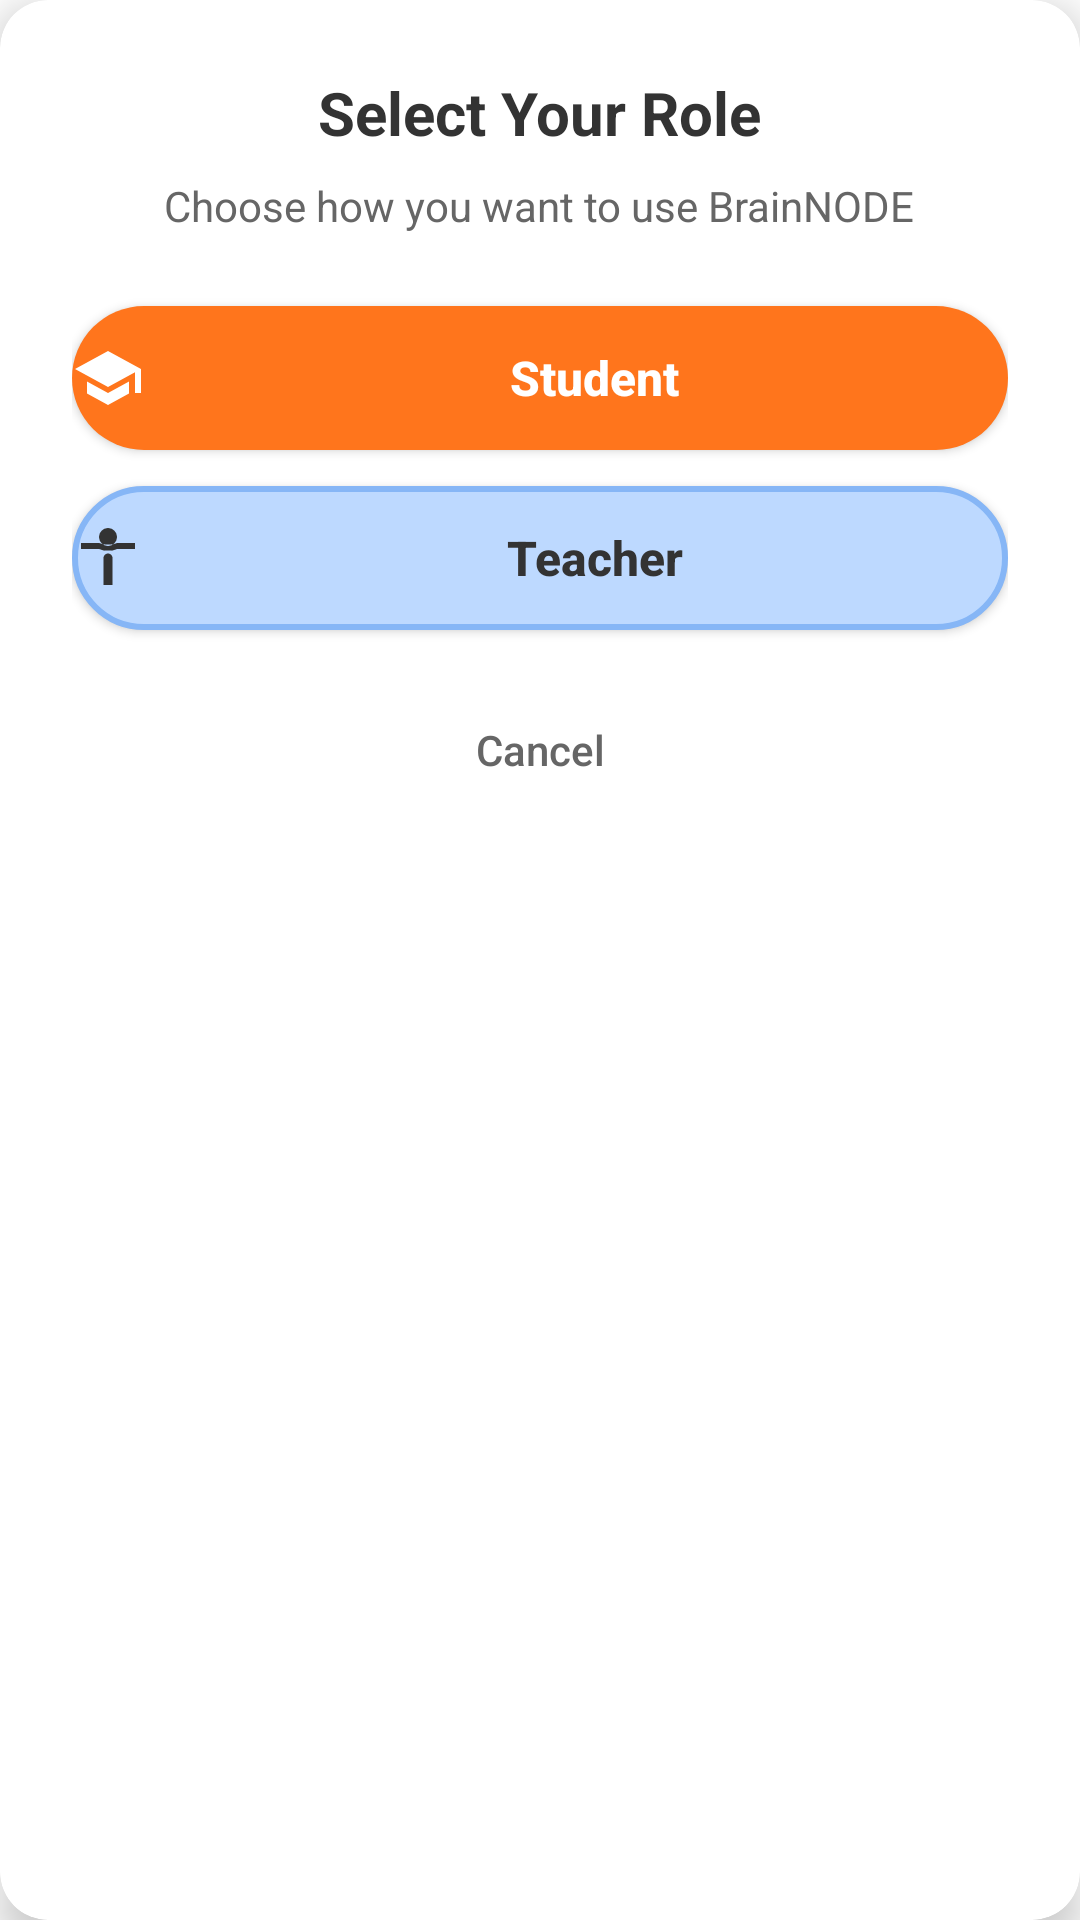

Produce the Android XML layout that renders to this screen, including the resource entries it uses.
<!-- AndroidManifest.xml: application theme Theme.BrainNODE -->
<!-- res/layout/dialog_role_selection.xml -->
<?xml version="1.0" encoding="utf-8"?>
<androidx.cardview.widget.CardView xmlns:android="http://schemas.android.com/apk/res/android"
    xmlns:app="http://schemas.android.com/apk/res-auto"
    android:layout_width="320dp"
    android:layout_height="wrap_content"
    android:layout_gravity="center"
    app:cardCornerRadius="16dp"
    app:cardElevation="8dp"
    android:layout_margin="24dp">

    <LinearLayout
        android:layout_width="match_parent"
        android:layout_height="wrap_content"
        android:orientation="vertical"
        android:padding="24dp">

        
        <TextView
            android:layout_width="wrap_content"
            android:layout_height="wrap_content"
            android:layout_gravity="center"
            android:text="Select Your Role"
            android:textSize="20sp"
            android:textStyle="bold"
            android:textColor="#333333"
            android:layout_marginBottom="8dp" />

        
        <TextView
            android:layout_width="wrap_content"
            android:layout_height="wrap_content"
            android:layout_gravity="center"
            android:text="Choose how you want to use BrainNODE"
            android:textSize="14sp"
            android:textColor="#666666"
            android:layout_marginBottom="24dp" />

        
        <Button
            android:id="@+id/btnStudent"
            android:layout_width="match_parent"
            android:layout_height="48dp"
            android:layout_marginBottom="12dp"
            android:background="@drawable/continue_button_background"
            android:text="Student"
            android:textColor="#FFFFFF"
            android:textSize="16sp"
            android:textStyle="bold"
            android:textAllCaps="false"
            android:drawableStart="@drawable/ic_student"
            android:drawablePadding="12dp"
            android:gravity="center" />

        
        <Button
            android:id="@+id/btnTeacher"
            android:layout_width="match_parent"
            android:layout_height="48dp"
            android:layout_marginBottom="16dp"
            android:background="@drawable/input_field_background"
            android:text="Teacher"
            android:textColor="#333333"
            android:textSize="16sp"
            android:textStyle="bold"
            android:textAllCaps="false"
            android:drawableStart="@drawable/ic_teacher"
            android:drawablePadding="12dp"
            android:gravity="center" />

        
        <Button
            android:id="@+id/btnCancel"
            android:layout_width="wrap_content"
            android:layout_height="wrap_content"
            android:layout_gravity="center"
            android:background="@android:color/transparent"
            android:text="Cancel"
            android:textColor="#666666"
            android:textSize="14sp"
            android:textAllCaps="false"
            android:padding="8dp" />

    </LinearLayout>

</androidx.cardview.widget.CardView>
<!-- resources referenced by this layout -->
<resources>
  <!-- drawable continue_button_background (drawable) -->
  <?xml version="1.0" encoding="utf-8"?>
  <shape xmlns:android="http://schemas.android.com/apk/res/android"
      android:shape="rectangle">
      <solid android:color="#FF751C" />
      <corners android:radius="25dp" />
  </shape>
  <!-- drawable ic_student (drawable) -->
  <?xml version="1.0" encoding="utf-8"?>
  <vector xmlns:android="http://schemas.android.com/apk/res/android"
      android:width="24dp"
      android:height="24dp"
      android:viewportWidth="24"
      android:viewportHeight="24">
      <path
          android:fillColor="#FFFFFF"
          android:pathData="M12,3L1,9L12,15L21,10.09V17H23V9M5,13.18V17.18L12,21L19,17.18V13.18L12,17L5,13.18Z" />
  </vector>
  <!-- drawable ic_teacher (drawable) -->
  <?xml version="1.0" encoding="utf-8"?>
  <vector xmlns:android="http://schemas.android.com/apk/res/android"
      android:width="24dp"
      android:height="24dp"
      android:viewportWidth="24"
      android:viewportHeight="24">
      <path
          android:fillColor="#333333"
          android:pathData="M12,2A3,3 0 0,1 15,5A3,3 0 0,1 12,8A3,3 0 0,1 9,5A3,3 0 0,1 12,2M21,9V7H15L13.5,7.5C13.1,7.4 12.6,7.5 12,7.5C11.4,7.5 10.9,7.4 10.5,7.5L9,7H3V9H9L10.5,9.5C10.9,9.6 11.4,9.5 12,9.5C12.6,9.5 13.1,9.6 13.5,9.5L15,9H21M12,10.5C11.2,10.5 10.5,11.2 10.5,12V21H13.5V12C13.5,11.2 12.8,10.5 12,10.5Z" />
  </vector>
  <!-- drawable input_field_background (drawable) -->
  <?xml version="1.0" encoding="utf-8"?>
  <shape xmlns:android="http://schemas.android.com/apk/res/android"
      android:shape="rectangle">
      <solid android:color="#BDD9FF" />
      <stroke
          android:width="2dp"
          android:color="#86B6F6" />
      <corners android:radius="25dp" />
  </shape>
  <style name="Theme.BrainNODE" parent="Theme.MaterialComponents.DayNight.DarkActionBar">
          
          <item name="colorPrimary">@color/purple_500</item>
          <item name="colorPrimaryVariant">@color/purple_700</item>
          <item name="colorOnPrimary">@color/white</item>
          
          <item name="colorSecondary">@color/teal_200</item>
          <item name="colorSecondaryVariant">@color/teal_700</item>
          <item name="colorOnSecondary">@color/black</item>
          
          <item name="android:statusBarColor">?attr/colorPrimaryVariant</item>
          
      </style>
  <color name="purple_500">#FF6200EE</color>
  <color name="purple_700">#FF3700B3</color>
  <color name="white">#FFFFFFFF</color>
  <color name="teal_200">#FF03DAC5</color>
  <color name="teal_700">#FF018786</color>
  <color name="black">#FF000000</color>
</resources>
